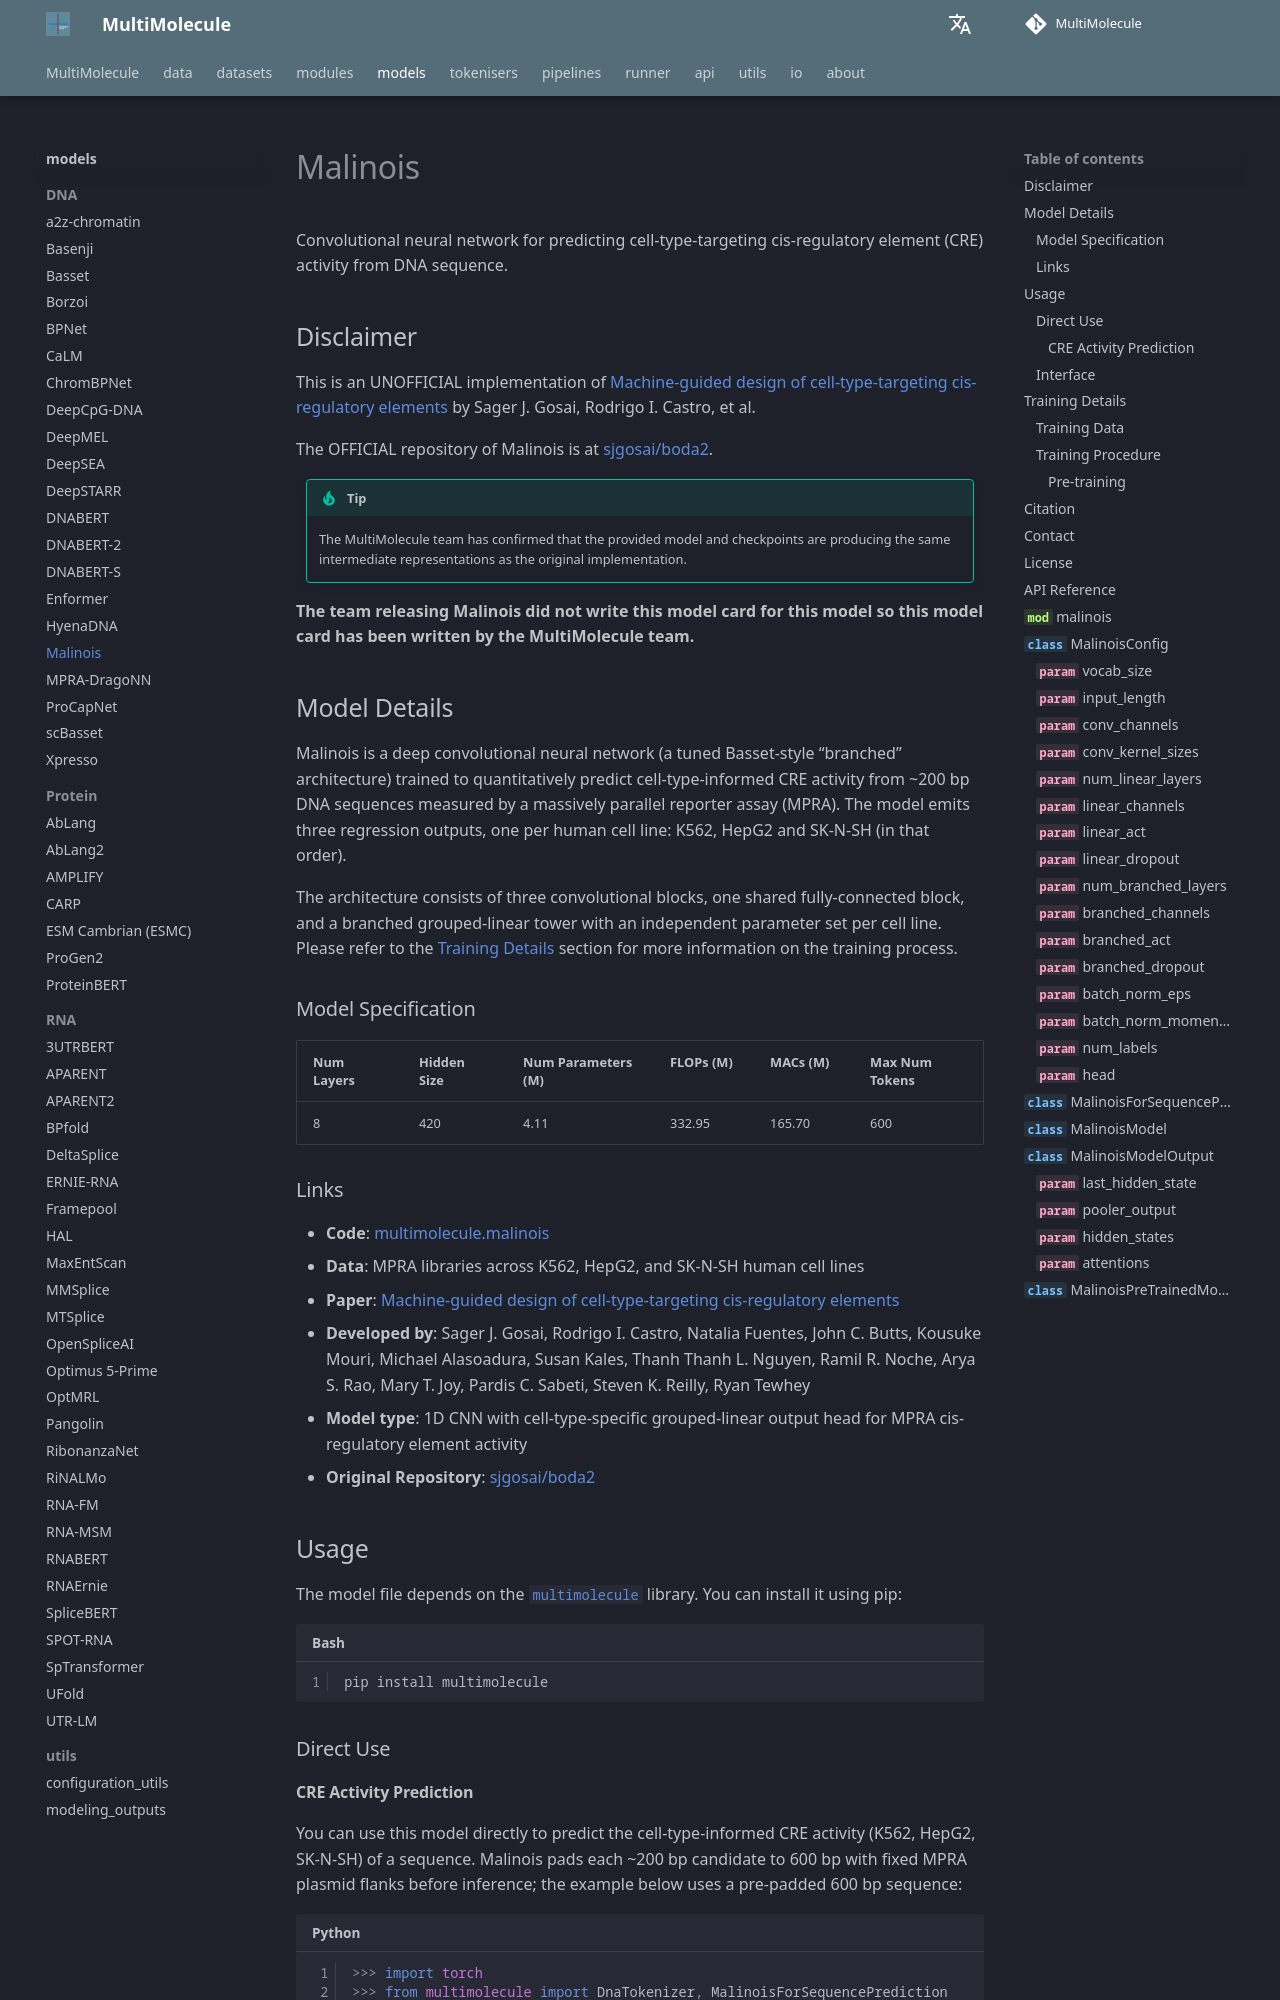

repository: DLS5-Omics/multimolecule · page: models/malinois/index.html · generator: mkdocs

---
language: dna
tags:
  - Biology
  - DNA
license: agpl-3.0
datasets:
  - multimolecule/malinois
library_name: multimolecule
pipeline_tag: other
pipeline: regulatory-activity
---

# Malinois

Convolutional neural network for predicting cell-type-targeting cis-regulatory element (CRE) activity from DNA sequence.

## Disclaimer

This is an UNOFFICIAL implementation of [Machine-guided design of cell-type-targeting cis-regulatory elements](https://doi.org/10.1038/s41586-024-08070-z) by Sager J. Gosai, Rodrigo I. Castro, et al.

The OFFICIAL repository of Malinois is at [sjgosai/boda2](https://github.com/sjgosai/boda2).

> [!TIP]
> The MultiMolecule team has confirmed that the provided model and checkpoints are producing the same intermediate representations as the original implementation.

**The team releasing Malinois did not write this model card for this model so this model card has been written by the MultiMolecule team.**
